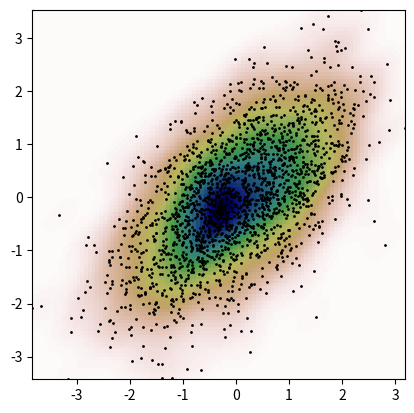

This chart was generated by the following Python code:
import numpy as np
from scipy import stats


def measure(n):
  """Measurement model, return two coupled measurements."""
  m1 = np.random.normal(size=n)
  m2 = np.random.normal(scale=0.5, size=n)
  return m1 + m2, m1 - m2

m1, m2 = measure(2000)
xmin = m1.min()
xmax = m1.max()
ymin = m2.min()
ymax = m2.max()

X, Y = np.mgrid[xmin:xmax:100j, ymin:ymax:100j]
positions = np.vstack([X.ravel(), Y.ravel()])
values = np.vstack([m1, m2])
kernel = stats.gaussian_kde(values)
Z = np.reshape(kernel(positions).T, X.shape)

import matplotlib.pyplot as plt
fig, ax = plt.subplots()
ax.imshow(np.rot90(Z), cmap=plt.cm.gist_earth_r,
          extent = [xmin, xmax, ymin, ymax])
ax.plot(m1, m2, 'k.', markersize=2)
ax.set_xlim([xmin, xmax])
ax.set_ylim([ymin, ymax])
plt.show()
